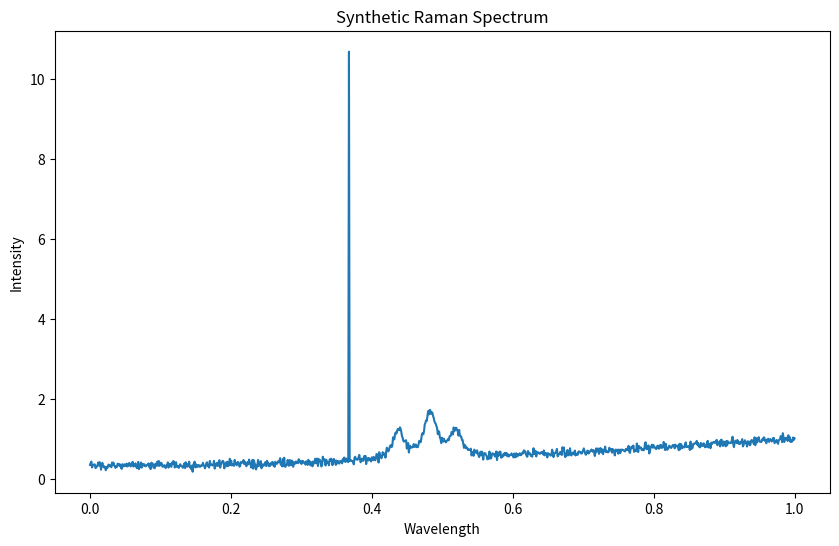

Write Python code to recreate this figure.
# All input modifications
import numpy as np
import scipy as sp
from scipy.optimize import curve_fit
import matplotlib.pyplot as plt

class SyntheticRamanSpectrum:
    def __init__(self, pixels, poly_order_range, num_peaks_range, snr_range, cosmic_ray_prob, num_spectra):
        self.pixels = pixels
        self.poly_order_range = poly_order_range
        self.num_peaks_range = num_peaks_range
        self.snr_range = snr_range
        self.cosmic_ray_prob = cosmic_ray_prob
        self.num_spectra = num_spectra
        self.wavelengths = np.linspace(0, 1, self.pixels)
        self.generate_spectrum()

    # Generate baseline using a polynomial
    def generate_spectrum(self):
        poly_order = np.random.randint(self.poly_order_range[0], self.poly_order_range[1] + 1)
        baseline_coefficients = np.random.rand(poly_order + 1)
        self.baseline = np.polyval(baseline_coefficients, self.wavelengths)
        
        # Generate Lorentzian peaks
        self.peaks = np.zeros_like(self.wavelengths)
        num_peaks = np.random.randint(self.num_peaks_range[0], self.num_peaks_range[1] + 1)
        for _ in range(num_peaks):
            peak_amplitude = np.random.uniform(0, 1)
            peak_position = np.random.uniform(0.2, 0.8)
            peak_width = 1 / (self.pixels * 0.1)
            self.peaks += peak_amplitude * (peak_width ** 2) / ((self.wavelengths - peak_position) ** 2 + peak_width ** 2)
          
        # Add peaks to signal
        self.peaky_spectrum = self.baseline + self.peaks
    
    # Generate Gaussian noise
    def add_gaussian_noise(self, noise_amplitude_range=(0.1, 0.5)):
        # Calculate signal power
        signal_power = np.mean(np.abs(self.baseline + self.peaks) ** 2)

        # Calculate noise power based on SNR
        noise_power = signal_power / self.snr_range

        # Calculate standard deviation of noise
        noise_std = np.sqrt(noise_power)

        # Generate random noise amplitudes within specified range
        min_amp, max_amp = noise_amplitude_range
        noise_amplitudes = np.random.uniform(min_amp, max_amp)

        # Generate Gaussian noise samples
        noise = np.random.normal(0, noise_std, len(self.wavelengths))

        # Scale noise by noise amplitudes
        noise *= noise_amplitudes

        # Add noise to baseline & peaks
        self.noisy_baseline = self.baseline + noise
        self.noisy_peaks = self.peaks + noise
        self.noisy_spectrum = self.noisy_baseline + self.noisy_peaks      

    # Generate Baseline variation
    def chebyshev_polynomial(self, x, *coefficients):
        order = len(coefficients)
        chebyshev_vals = np.zeros_like(x)
        
        for i in range(order):
            chebyshev_vals += coefficients[i] * np.cos(i * np.arccos(x))
         
        return chebyshev_vals

    def add_chebyshev_variation(self, num_iterations, min_order, max_order):
        # Randomly select polynomial order (for iteration)
        order = np.random.randint(min_order, max_order)

        # Initial guess for Chebyshev polynomial coefficients (randomly initialized)
        initial_guess = [np.random.uniform(-1, 1) for _ in range(order)]

        # Fit Chebyshev polynomial to noisy data (for iteration)
        popt, _ = curve_fit(self.chebyshev_polynomial, self.wavelengths, self.noisy_peaks, p0=initial_guess)

        # Generate baseline using fitted coefficients
        baseline = self.chebyshev_polynomial(self.wavelengths, *popt)

        # Add Chebyshev to noise, baseline & peaks
        chebyshev_baseline = self.noisy_baseline + baseline
        chebyshev_peaks = self.noisy_peaks + baseline
        chebyshev_noise = self.noisy_peaks + baseline

        # Add noise to chebyshev variation
        self.chebyshev_spectrum = self.noisy_spectrum + chebyshev_noise
    
    # Cosmic Rays
    def add_cosmic_rays(self, num_cosmic_rays):
        spectrum_with_cosmic_rays = self.noisy_spectrum.copy()
    
        # Calculate L2-norm of complete signal
        l2_norm = np.linalg.norm(spectrum_with_cosmic_rays)
    
        for _ in range(num_cosmic_rays):
            # Generate random amplitude between 0.8 & l2_norm
            cosmic_ray_amplitude = np.random.uniform(0.8, l2_norm)
        
            # Randomly select position for cosmic ray
            position = np.random.randint(0, len(spectrum_with_cosmic_rays))
        
            # Add cosmic ray as Lorentzian peak with width zero
            spectrum_with_cosmic_rays[position] += cosmic_ray_amplitude

        return spectrum_with_cosmic_rays

# Parameters
pixels = 1024
poly_order_range = (2, 5)
num_peaks_range = (3, 6)
snr_range = 20
cosmic_ray_prob = 0.1
num_spectra = 5

# Create synthetic spectrum
synthetic_spectrum = SyntheticRamanSpectrum(pixels, poly_order_range, num_peaks_range, snr_range, cosmic_ray_prob, num_spectra)

# Add Gaussian noise
synthetic_spectrum.add_gaussian_noise()

# Add Chebyshev variation
num_iterations = 10
min_order = 1
max_order = 5
synthetic_spectrum.add_chebyshev_variation(num_iterations, min_order, max_order)

# Add cosmic rays
num_cosmic_rays = 1
final_spectrum = synthetic_spectrum.add_cosmic_rays(num_cosmic_rays)

# Plot spectra
plt.figure(figsize=(10, 6))
plt.plot(synthetic_spectrum.wavelengths, final_spectrum, label='Synthetic Spectrum with Noise, Chebyshev, and Cosmic Rays')
plt.xlabel('Wavelength')
plt.ylabel('Intensity')
plt.title('Synthetic Raman Spectrum')
plt.show()